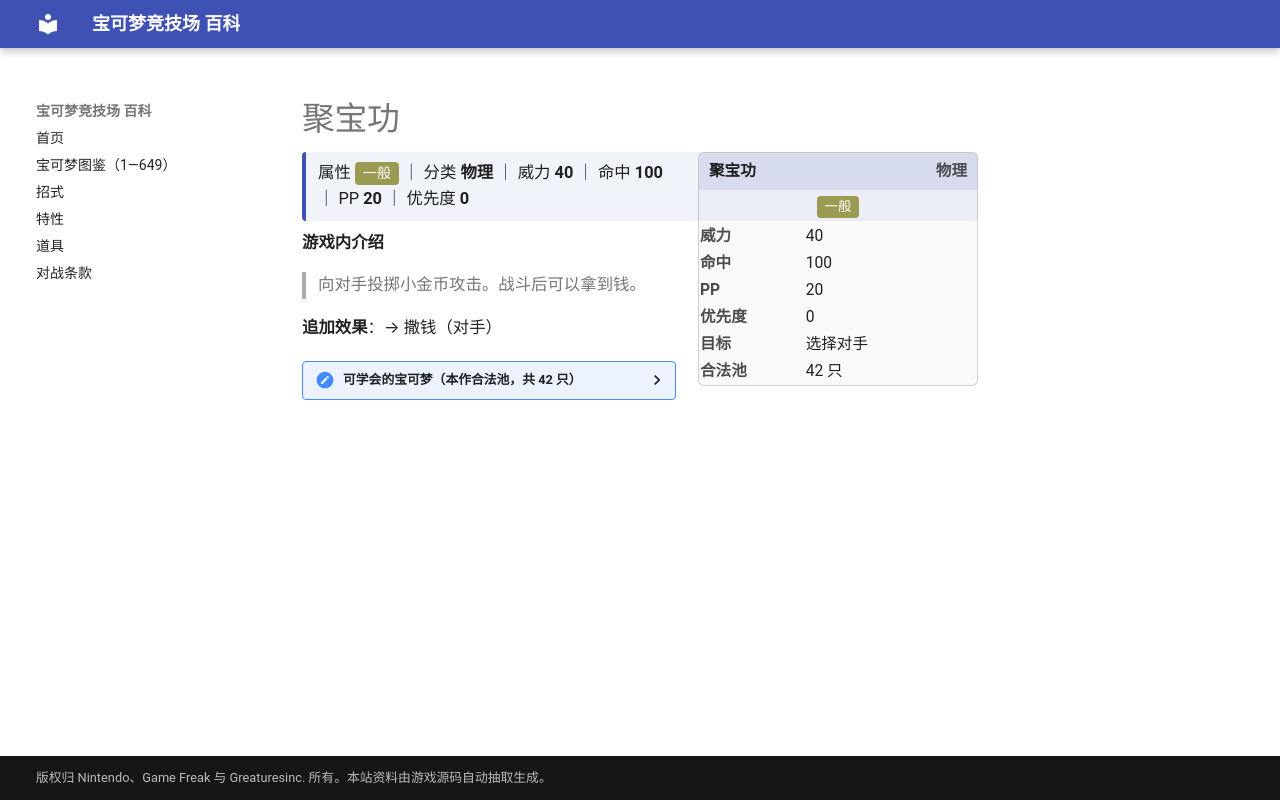

repository: nanmoboys/pkmn-arena-wiki · page: moves/聚宝功/index.html · generator: mkdocs

# 聚宝功

<div class="infobox">
<div class="ib-h"><span>聚宝功</span><span class="ib-no">物理</span></div>
<div class="ib-ty"><span class="tp" style="background:#9A9A52">一般</span></div>
<table class="ib-t"><tr><th>威力</th><td>40</td></tr><tr><th>命中</th><td>100</td></tr><tr><th>PP</th><td>20</td></tr><tr><th>优先度</th><td>0</td></tr><tr><th>目标</th><td>选择对手</td></tr><tr><th>合法池</th><td>42 只</td></tr></table></div>
<div class="head-stat">属性 <span class="tp" style="background:#9A9A52">一般</span> ｜ 分类 <b>物理</b> ｜ 威力 <b>40</b> ｜ 命中 <b>100</b> ｜ PP <b>20</b> ｜ 优先度 <b>0</b></div>

**游戏内介绍**

> 向对手投掷小金币攻击。战斗后可以拿到钱。

**追加效果**：→ 撒钱（对手）

<details class="pool"><summary>可学会的宝可梦（本作合法池，共 42 只）</summary>

<p>烈雀、大嘴雀、皮卡丘、雷丘、尼多后、尼多王、喵喵、猫老大、可达鸭、哥达鸭、猴怪、火暴猴、小火马、烈焰马、呆呆兽、呆壳兽、小海狮、白海狮、钻角犀兽、伊布、水伊布、雷伊布、火伊布、卡比兽、超梦、梦幻、毽子草、毽子花、毽子棉、太阳伊布、月亮伊布、呆呆王、向尾喵、优雅猫、跳跳猪、噗噗猪、小卡比兽、超甲狂犀、叶伊布、冰伊布、扒手猫、酷豹</p>

</details>
